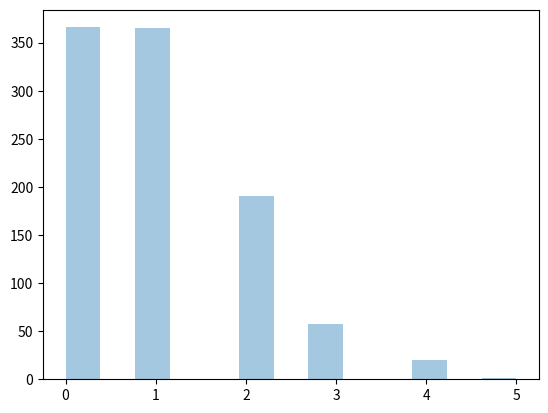

Write the Python code that produced this figure.
from scipy.stats import poisson
import numpy as np
import seaborn as sns
import matplotlib.pyplot as plt

dadospoisson = poisson.rvs(size=1000, mu=1)

print(min(dadospoisson), max(dadospoisson))
print(np.unique(dadospoisson, return_counts=True))

sns.distplot(dadospoisson, kde=False)
plt.show()